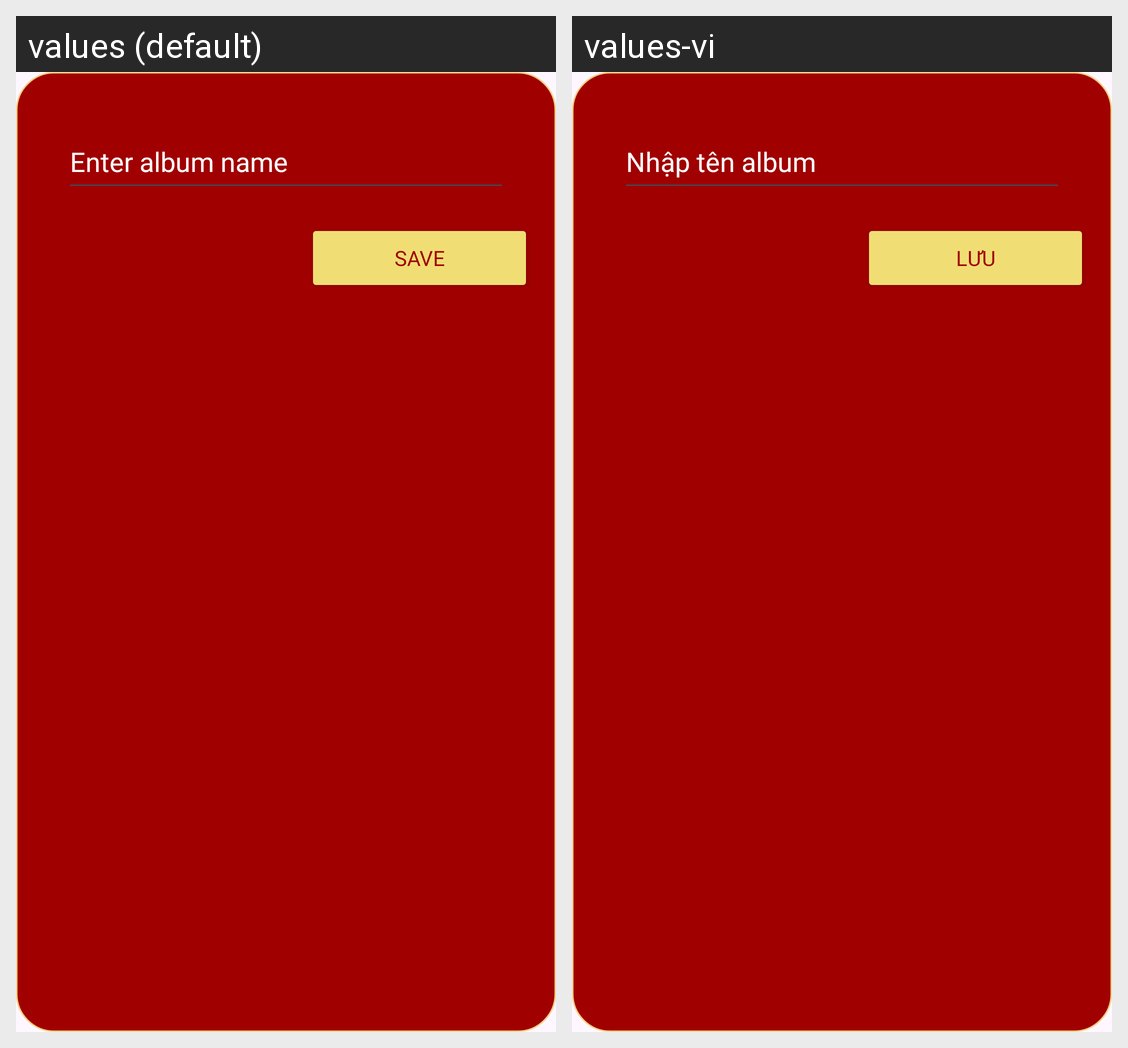

For this localized Android screen grid, give each drawn string resource with its value in every locale shown.
Android screen res/layout/album_dialog.xml rendered under 2 locales, left to right: values (default), values-vi. Device: Nexus 5 (rendered at 1080×1920; each locale shown at half size, 540×960, under a caption strip naming it); theme Theme.AppGiaPha.
Strings drawn on this screen, with the default value and each locale's value (text and hints the layout hard-codes, and strings that could not be matched under every locale, appear in the picture but are not listed):

editTextAlbumHint
  values: Enter album name
  values-vi: Nhập tên album

buttonSave
  values: Save
  values-vi: Lưu
